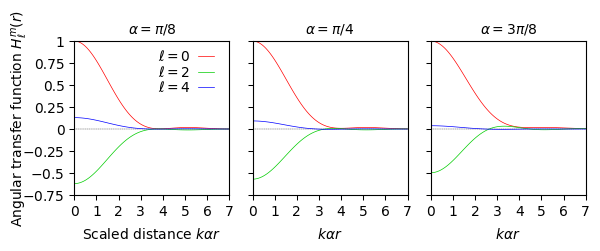

The script that saved this image:
import numpy as np
import matplotlib
import matplotlib.pyplot as plt
import matplotlib.lines as lines
import matplotlib.gridspec as gridspec
import scipy.misc
from scipy import special

plt.rcParams["font.family"] = "serif"
plt.rcParams["font.serif"] = "Times"


inches = 2
rows = 1
cols = 3
widths = [1,1,1]
heights = [1]
hspace = 0.05
wspace = 0.15

f = plt.figure(figsize=(inches*(np.sum(widths) + widths[0]*(wspace)*(cols - 1)),
                        inches*(np.sum(heights))))

outer_grid = gridspec.GridSpec(ncols=cols, nrows=rows,
                               width_ratios=widths, height_ratios=heights,
                               hspace=hspace, wspace=wspace)

def an(krda, n):
    return (n/np.pi)*((special.jn(n, krda)/(krda))**2)

def hdet(krd, theta, alpha):
    return an(krd*alpha, 1)*np.sin(theta)**2 + 0.5*an(krd*alpha, 2)*(alpha**2)*(np.cos(theta)**2)

def ATF(l, krd, alpha):
    if l == 0:
        return 7*(32*an(krd*alpha, 1) + 4*(alpha**2)*(an(krd*alpha, 1) + an(krd*alpha, 2)) + 3*(alpha**4)*an(krd*alpha, 2))
    if l == 2:
        return 4*np.sqrt(5)*(-16*an(krd*alpha, 1) + (alpha**2)*(an(krd*alpha, 1) + an(krd*alpha, 2)) + 3*(alpha**4)*an(krd*alpha, 2))
    if l == 4:
        return 8*(4*an(krd*alpha, 1) - 2*(alpha**2)*(an(krd*alpha, 1) + an(krd*alpha, 2)) + (alpha**4)*an(krd*alpha, 2))

alphas = [np.pi/8, np.pi/4, 3*np.pi/8]
alpha_strs = ['\\pi/8', '\\pi/4', '3\\pi/8']
for col in range(cols):
    alpha = alphas[col]
    ax = f.add_subplot(outer_grid[0, col])
    ax.set_xlim([0,7])
    ax.set_ylim([-0.75,1])

    lm_strs = ['$\ell=0$', '$\ell=2$', '$\ell=4$']
    lm_c = [[1,0,0], [0,0.8,0], [0,0,1]]
    krda = np.linspace(1e-3, 7, 100)
    ax.plot(krda, ATF(0, krda/alpha, alpha)/ATF(0, 1e-3, alpha), '-', c=lm_c[0], lw=0.5)
    ax.plot(krda, ATF(2, krda/alpha, alpha)/ATF(0, 1e-3, alpha), '-', c=lm_c[1], lw=0.5)
    ax.plot(krda, ATF(4, krda/alpha, alpha)/ATF(0, 1e-3, alpha), '-', c=lm_c[2], lw=0.5)
    ax.plot([0,7],[0,0], 'k--', lw=0.25, zorder=1)

    ax.tick_params(direction='out', left=True, right=False, width=0.75)
    ax.yaxis.set_ticks([-0.75, -0.5, -0.25, 0, 0.25, 0.5, 0.75, 1.0])
    if col == 0:
        ax.set_yticklabels(['$-0.75$','$-0.5$','$-0.25$','0','0.25','0.5','0.75','1'])
    else:
        ax.set_yticklabels([])
    ax.xaxis.set_ticks([0, 1, 2, 3, 4, 5, 6, 7])

    ax.text(0.5, 1.08, '$\\alpha = '+alpha_strs[col]+'$', ha='center', va='center', rotation=0, transform=ax.transAxes)
    if col == 0:
        ax.text(-0.35, 0.5, 'Angular transfer function $H_\ell^m(r)$', ha='center', va='center', rotation=90, transform=ax.transAxes)
        ax.text(0.5, -0.25, 'Scaled distance $k\\alpha r$', ha='center', va='center', transform=ax.transAxes)

        for i, lm_str in enumerate(lm_strs):
            # if i == 4:
            #     lm_str = '$\\vartheta =' + theta_str[1:-1] + '$'
            ax.text(0.75, 0.9 - 0.1*i, lm_str, ha='right', va='center', transform=ax.transAxes)
            l1 = lines.Line2D([0.8,0.9], 2*[0.9 - 0.1*i], c=lm_c[i], lw=0.5, transform=ax.transAxes)
            f.lines.extend([l1])

    if col != 0:
        ax.text(0.5, -0.25, '$k\\alpha r$', ha='center', va='center', transform=ax.transAxes)
f.savefig('atf.pdf', dpi=500, bbox_inches='tight')
